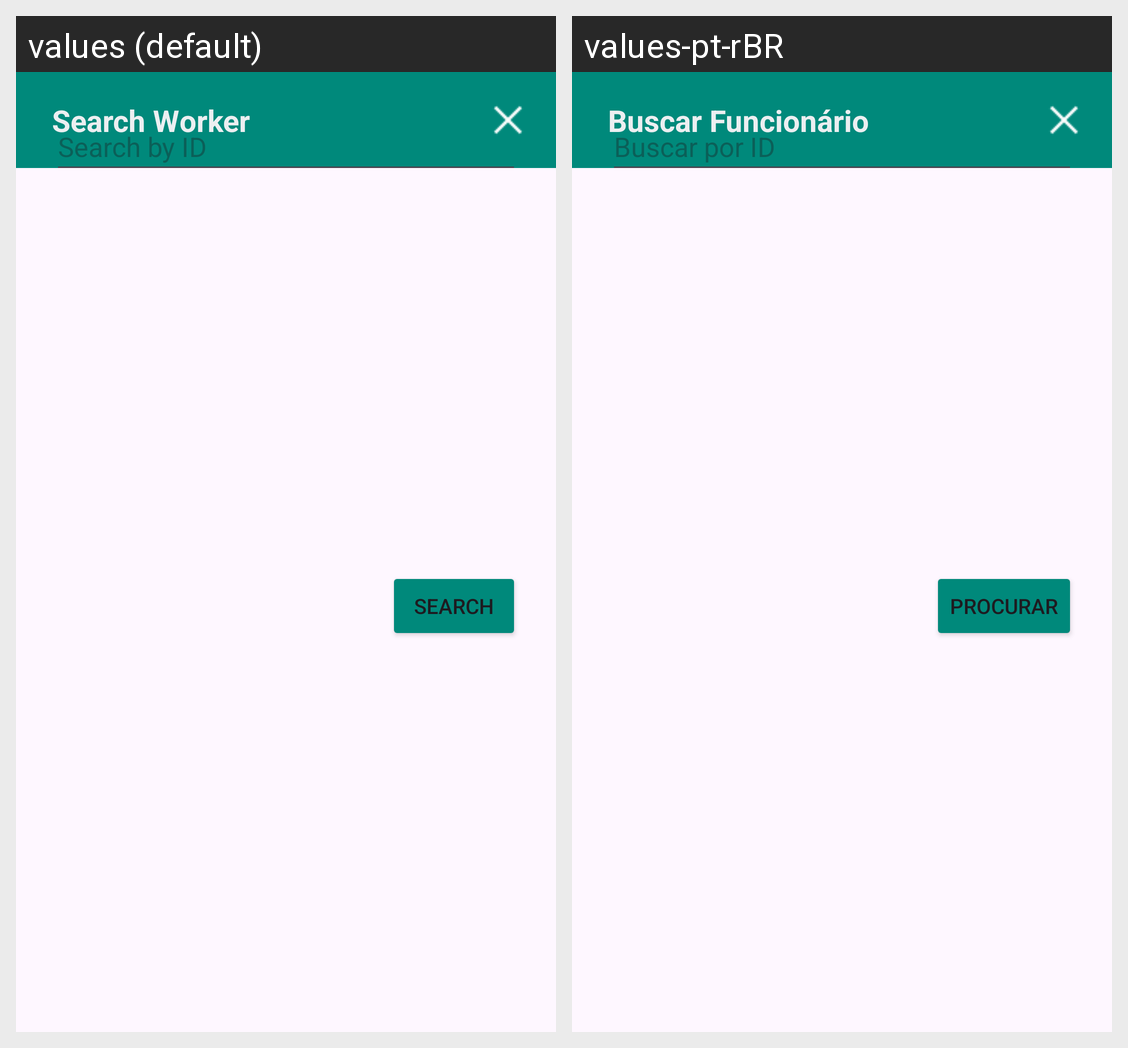

The Android screen above is rendered under two locales of the same app. Produce the string resources it draws, with the default and per-locale values.
Android screen res/layout/dialog_buscar_funcionario.xml rendered under 2 locales, left to right: values (default), values-pt-rBR. Device: Nexus 5 (rendered at 1080×1920; each locale shown at half size, 540×960, under a caption strip naming it); theme Theme.LanchoneteMobile.
Strings drawn on this screen, with the default value and each locale's value (text and hints the layout hard-codes, and strings that could not be matched under every locale, appear in the picture but are not listed):

buscarFuncionario
  values: Search Worker
  values-pt-rBR: Buscar Funcionário

botaoBuscarPorID
  values: Search by ID
  values-pt-rBR: Buscar por ID

botaoProcurar
  values: Search
  values-pt-rBR: Procurar
